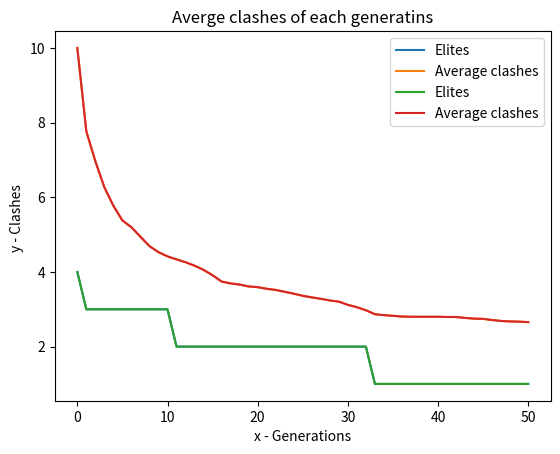
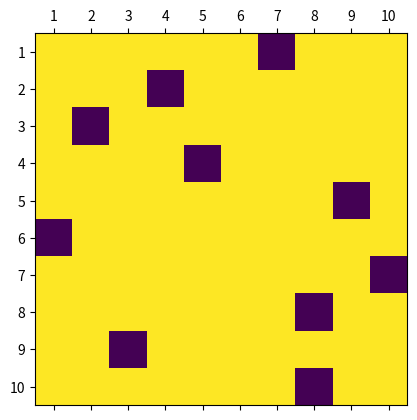

Reproduce these figures in Python, in order.
#   solving n Queens arrange without any clashes in n*n Chess board with GA(genetic algorithm) 
#   by mohammad asadolahi
# [redacted]
import random
import numpy as np
from matplotlib import pyplot as plt


class Chromosome:
    def __init__(self, solution):
        self.solution = solution
        self.ClashCount = self.GetClashCount()

    def __lt__(self, other):
        return self.ClashCount < self.ClashCount

    def updateClashCount(self):
        self.ClashCount = self.GetClashCount()

    def GetClashCount(self):
        chromosomeClash = 0
        row = 0
        while row < len(self.solution):
            column = row + 1
            while column < len(self.solution):
                if (self.solution[row] == self.solution[column]) or (row - self.solution[row]) == (
                        column - self.solution[column]) or (row + self.solution[row]) == (
                        column + self.solution[column]):
                    chromosomeClash += 1
                column += 1
            row += 1
        return chromosomeClash


class GeneticSolver:
    def __init__(self, populationSize, generationCount, mutationRate, boardSize):
        self.populationSize = populationSize
        self.generationCount = generationCount
        self.mutationRate = mutationRate
        self.boardSize = boardSize
        self.population = []
        self.elitePopulation = []
        self.generationAverage = []
        self.initialPopulation()

    def initialPopulation(self):
        index = 0
        while index < self.populationSize:
            solution = []
            for number in range(0, self.boardSize):
                solution.append(random.randint(1, self.boardSize))
            if not(self.isChromosomeExist(self.population, Chromosome(solution))):
                self.population.append(Chromosome(solution))
                index += 1
        self.population.sort(key=lambda chromosome: chromosome.ClashCount)
        self.elitePopulation.append(self.population[0])
        self.generationAverage.append((sum(x.ClashCount for x in self.population)) / self.populationSize)

    def printPopulation(self):
        for chromosome in self.population:
            print(f"{chromosome.solution} with count of {chromosome.ClashCount} clashes")

    def printElitePopulation(self):
        generation = 0
        print("******************************************************************************************")
        print(f"printing elite chromosomes of all generations")
        for chromosome in self.elitePopulation:
            print(
                f"elite chromosome of generation:{generation} is: {chromosome.solution} with count of {chromosome.ClashCount} clasehs.")
            generation += 1
        print("******************************************************************************************")

    def crossOver(self, firstParent, secondParent):
        crossOverPosition = int(self.boardSize / 2)
        return firstParent.solution[0:crossOverPosition] + secondParent.solution[
                                                           crossOverPosition:len(firstParent.solution)]

    def mutate(self, population, chromosome):
        tmpChromosome = Chromosome(chromosome.solution[::])
        while self.isChromosomeExist(population, tmpChromosome):
            mutationIndex = random.randint(0, len(tmpChromosome.solution) - 1)
            mutationChange = random.randint(1, len(tmpChromosome.solution))
            tmpChromosome.solution[mutationIndex] = mutationChange
        chromosome.solution = tmpChromosome.solution[::]
        chromosome.updateClashCount()

    def mutateBySwap(self, population, chromosome):
        tmpChromosome = Chromosome(chromosome.solution[::])

        while self.isChromosomeExist(population, tmpChromosome):
            mutationIndex1 = random.randint(0, len(tmpChromosome.solution) - 1)
            mutationIndex2 = random.randint(0, len(tmpChromosome.solution) - 1)
            if(mutationIndex1!=mutationIndex2):
                temp=tmpChromosome.solution[mutationIndex1]
                tmpChromosome.solution[mutationIndex1]=tmpChromosome.solution[mutationIndex2]
                tmpChromosome.solution[mutationIndex2]=temp
        chromosome.solution = tmpChromosome.solution[::]
        chromosome.updateClashCount()

    def isChromosomeExist(self, population, chromosome):
        for gene in population:
            if gene.solution == chromosome.solution:
                return True
        return False

    def solve(self):
        self.lunchEvolution()
        plt.plot([x.ClashCount for x in self.elitePopulation], label="Elites")
        plt.xlabel('x - Generations')
        plt.ylabel('y - Clashes ')
        plt.title('Evolution of elite chromosomes')
        plt.show()

        plt.plot([x for x in self.generationAverage], label="Average clashes")
        plt.title('Averge clashes of each generatins')
        plt.xlabel('x - Generations')
        plt.ylabel('y - Clashes ')
        plt.show()

        plt.plot([x.ClashCount for x in self.elitePopulation], label="Elites")
        plt.xlabel('x - Generations')
        plt.ylabel('y - Clashes ')
        plt.title('Evolution of elite chromosomes')
        plt.legend()
        plt.plot([x for x in self.generationAverage], label="Average clashes")
        plt.xlabel('x - Generations')
        plt.ylabel('y - Clashes ')
        plt.title('Averge clashes of each generatins')
        plt.legend()
        plt.show()

        image = np.ones(self.boardSize * self.boardSize)
        image = image.reshape((self.boardSize, self.boardSize))
        line = []
        index = 0
        for i in self.elitePopulation.pop().solution:
            line = []
            for j in range(1, self.boardSize + 1):
                if i == j:
                    line.append(0)
                else:
                    line.append(1)
            image[index] = line
            index += 1
        row_labels = range(1, self.boardSize+1)
        col_labels = range(1, self.boardSize+1)
        plt.matshow(image)
        plt.xticks(range(self.boardSize), col_labels)
        plt.yticks(range(self.boardSize), row_labels)
        plt.show()

    def lunchEvolution(self):
        generation = 0
        while generation < self.generationCount:
            for chromosome in self.population:
                if chromosome.ClashCount == 0:
                    self.elitePopulation.append(chromosome)
                    print(
                        f"an absolute solution found in generation:{generation} arrange: {chromosome.solution} whith zero clash")
                    return
            print("******************************************************************************************")
            print(f"generation: {generation}")
            newPopulation = self.population[::]
            crossoverIndex = 0
            while crossoverIndex < self.populationSize:
                firstChildPprobability = random.randint(0, 100)
                secondChildPprobability = random.randint(0, 100)
                child1 = Chromosome(
                    self.crossOver(self.population[crossoverIndex], self.population[crossoverIndex + 1]))
                if (firstChildPprobability < self.mutationRate) or self.isChromosomeExist(newPopulation, child1):
                    self.mutate(newPopulation, child1)
                newPopulation.append(child1)
                child2 = Chromosome(
                    self.crossOver(self.population[crossoverIndex + 1], self.population[crossoverIndex]))
                if (secondChildPprobability < self.mutationRate) or self.isChromosomeExist(newPopulation, child2):
                    self.mutate(newPopulation, child2)
                newPopulation.append(child2)
                crossoverIndex += 2
            newPopulation.sort(key=lambda chromosome: chromosome.ClashCount)
            self.population.clear()
            self.population = newPopulation[0:self.populationSize]
            self.elitePopulation.append(self.population[0])
            self.generationAverage.append((sum(x.ClashCount for x in self.population)) / self.populationSize)
            print(
                f"the best arrange of generation: {generation} is{self.elitePopulation[generation].solution} "
                f"wit" f"h {self.elitePopulation[generation].ClashCount} clashes")
            print(
                f"the average clashes of generation: {generation} is{self.generationAverage[generation]} ")
            self.printPopulation()
            generation += 1

# populationSize, generationCount, mutationRate, boardSize
boardSolver = GeneticSolver(160,50, 10,10)
boardSolver.solve()
boardSolver.printElitePopulation()


